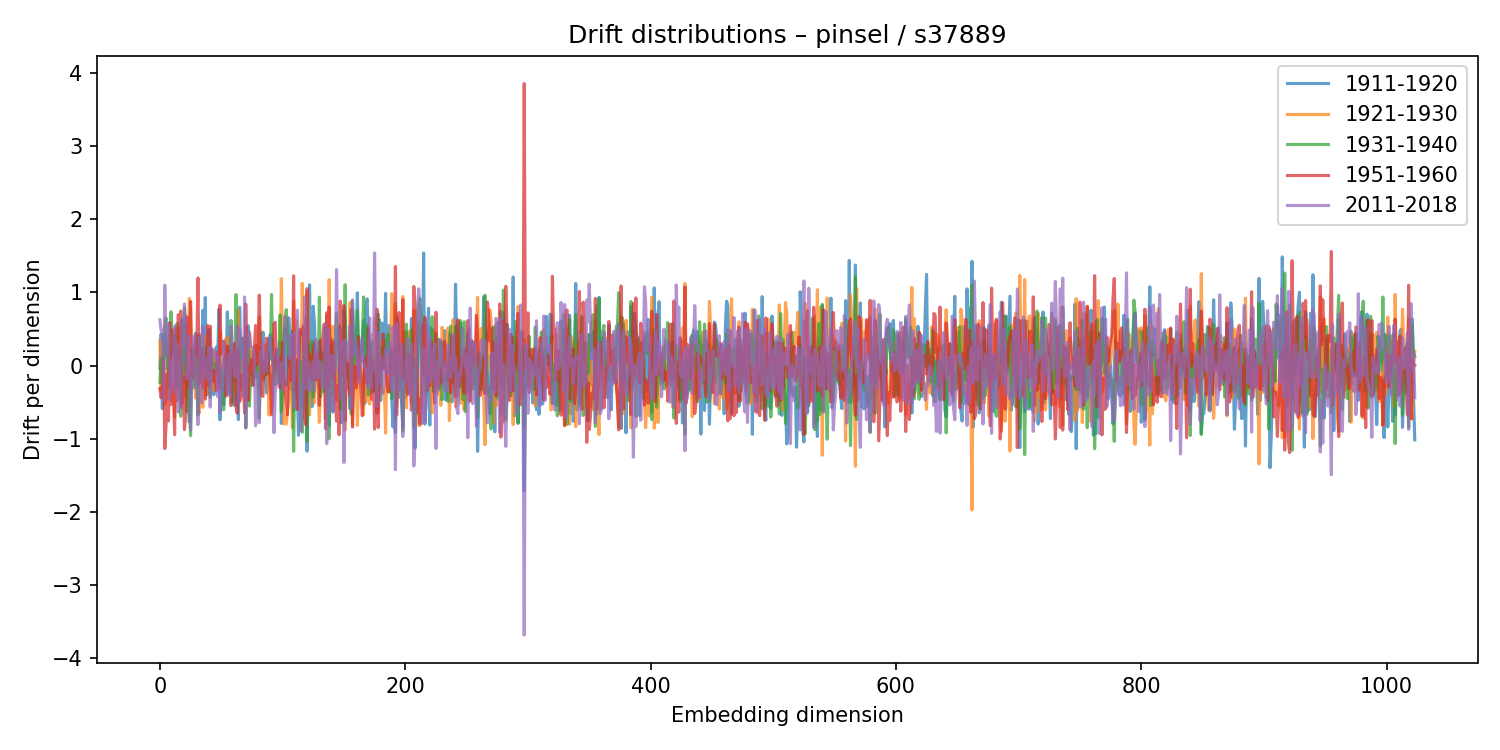

The data file committed next to this chart (first rows):
1911-1920, 1921-1930, 1931-1940, 1951-1960, 2011-2018
-0.03834, 0.3379, -0.234, -0.3147, 0.6254
0.433, -0.3461, 0.09132, -0.4427, 0.4743
-0.5893, 0.2825, 0.01119, -0.3176, 0.4929
0.138, 0.0009393, 0.08929, 0.08395, -0.4781
0.4182, -0.529, 0.5459, -1.137, 1.1
0.1322, -0.4682, 0.6504, -0.8199, 0.1494
0.3164, -0.1095, -0.04893, -0.1135, 0.426
0.0504, 0.3022, -0.07005, -0.7597, 0.5733
-0.06944, -0.05606, -0.3023, 0.589, -0.4627
0.1892, -0.4522, 0.7362, -0.5337, 0.04968
0.147, -0.4928, 0.1985, 0.4863, -0.321
0.2854, -0.2387, 0.4029, -0.2962, 0.1591
0.4264, -0.7029, 0.3463, -0.9473, 0.5418
-0.2947, 0.1394, -0.2077, 0.5077, -0.3785
0.001744, -0.3315, 0.573, -0.4823, 0.2949
0.2118, -0.1749, -0.279, 0.6959, -0.6363
0.04369, 0.4661, -0.05513, 0.04861, 0.1214
-0.4492, 0.5324, -0.6952, 0.7438, -0.5903
0.6205, -0.5228, 0.2539, -0.5641, 0.6402
-0.2277, 0.01017, -0.09603, -0.1547, 0.2686
0.2191, -0.3212, 0.7855, -0.8775, 0.8422
0.5896, -0.4384, 0.3296, -0.6828, 0.5596
-0.1833, 0.1043, -0.6304, 0.6683, -0.1792
-0.3649, 0.1557, -0.05734, -0.2224, 0.1909
-0.773, 0.9196, -0.4876, -0.3099, 0.4057
-0.2727, 0.7728, -0.9603, 0.8758, -0.8869
-0.09313, -0.1788, 0.2005, -0.1357, -0.129
0.1343, 0.1686, -0.3062, -0.1701, 0.04009
0.00688, 0.2339, -0.228, -0.04882, 0.4017
0.4419, -0.4461, 0.2091, 0.3537, -0.2889
-0.2719, 0.04435, -0.001929, 0.1424, -0.03254
-0.03139, 0.1794, -0.6807, 1.198, -0.8099
0.42, -0.6525, 0.3767, -0.2456, 0.3797
0.2041, 0.412, -0.192, -0.2316, 0.2938
0.05237, 0.197, 0.003941, 0.2386, -0.5129
0.7566, -0.5738, 0.1936, -0.3048, 0.5345
-0.01012, -0.08199, -0.01399, 0.129, -0.1011
0.9302, -0.3952, 0.2644, -0.4587, 0.102
-0.404, 0.4049, -0.1688, -0.001413, -0.1784
-0.292, -0.009582, 0.01333, 0.5487, -0.1988
0.4946, -0.3893, 0.1053, -0.2805, 0.2491
-0.01802, -0.2217, -0.4358, 0.5397, -0.5697
-0.1111, -0.3094, 0.2176, -0.0725, -0.02611
-0.07257, -0.1595, 0.02693, -0.06218, 0.226
-0.4013, 0.1975, -0.05399, -0.2212, 0.2144
-0.1189, -0.3441, 0.0224, -0.07662, 0.1151
0.254, 0.09905, -0.08936, -0.3457, 0.1801
-0.05351, 0.1694, -0.03418, 0.1751, -0.424
0.7665, -0.1142, -0.0847, -0.3227, 0.1209
-0.7436, 0.4653, -0.2481, 0.8262, -0.6419
0.01883, -0.2008, -0.06336, 0.1538, -0.01866
-0.3056, 0.09814, -0.1689, 0.2827, -0.351
-0.5399, 0.09497, -0.6075, 0.332, 0.3335
-0.1806, -0.02478, 0.1255, 0.1749, -0.01804
-0.03184, 0.3796, -0.08309, -0.4189, -0.06807
0.7335, 0.1047, -0.3842, 0.2655, -0.3736
-0.2056, 0.06102, 0.2304, 0.01953, 0.1456
-0.2963, 0.4001, -0.2057, 0.2155, -0.4196
-0.3745, -0.3075, 0.6185, -0.5488, 0.5357
0.2362, 0.01434, -0.5122, -0.0125, 0.2868
... 964 more rows
